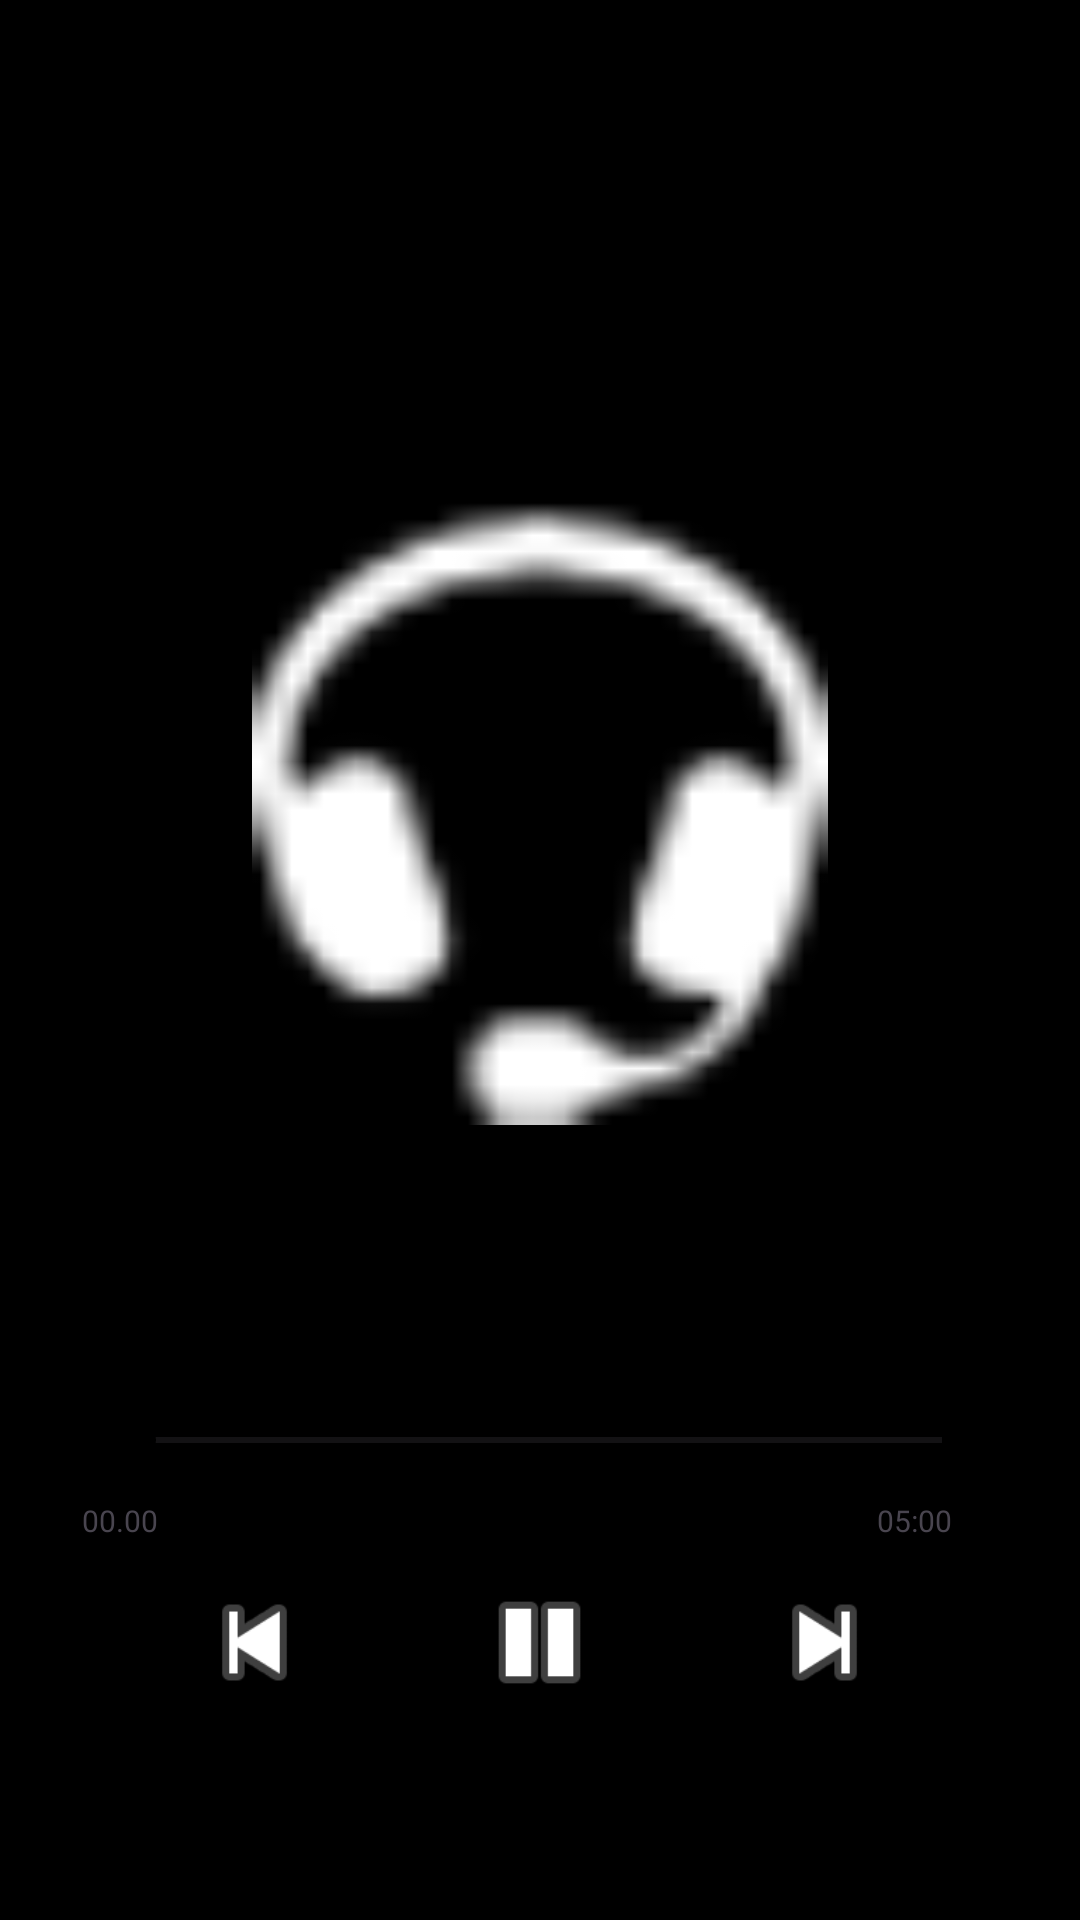

The Android layout XML behind this screen, and the referenced resources:
<!-- AndroidManifest.xml: application theme Theme.Music11 -->
<!-- res/layout/activity_player.xml -->
<?xml version="1.0" encoding="utf-8"?>
<RelativeLayout xmlns:android="http://schemas.android.com/apk/res/android"
    xmlns:app="http://schemas.android.com/apk/res-auto"
    xmlns:tools="http://schemas.android.com/tools"
    android:id="@+id/fullscreen"
    android:layout_width="match_parent"
    android:layout_height="match_parent"
    android:background="@color/black"
    android:theme="@style/ThemeOverlay.Music11.FullscreenContainer"
    tools:context=".PlayerActivity" >

    <ImageView
        android:id="@+id/imageView"
        android:layout_width="280dp"
        android:layout_height="210dp"
        android:layout_centerHorizontal="true"
        android:layout_marginTop="25dp"
        android:layout_below="@+id/activesongalbum"
        app:srcCompat="@android:drawable/stat_sys_headset" />

    <TextView
        android:id="@+id/activesongalbum"
        android:layout_width="100dp"
        android:layout_height="50dp"
        android:layout_centerHorizontal="true"
        android:layout_marginTop="90dp"
        android:ellipsize="marquee"
        android:focusable="false"
        android:marqueeRepeatLimit="marquee_forever"
        android:scrollHorizontally="true"
        android:singleLine="true"
        android:scrollbars = "vertical"
     />

    <TextView
        android:id="@+id/activesongtitle"
        android:layout_width="100dp"
        android:layout_height="50dp"
        android:layout_below="@+id/imageView"
        android:layout_centerHorizontal="true"
        android:layout_marginTop="35dp"
        android:ellipsize="marquee"
        android:focusable="false"
        android:marqueeRepeatLimit="marquee_forever"
        android:scrollHorizontally="true"
        android:singleLine="true"
        android:scrollbars = "vertical"
       />

    <TextView
        android:id="@+id/start_time"
        android:layout_width="40dp"
        android:layout_height="30dp"
        android:textSize="10sp"
        android:layout_below="@+id/progressbar"
        android:layout_toEndOf="@+id/pause_pic"
        android:layout_marginStart="90dp"
        android:text="@string/_05_00"
        />

    <TextView
        android:id="@+id/end_time"
        android:text="@string/_00_00"
        android:layout_width="40dp"
        android:textSize="10sp"
        android:singleLine="true"
        android:layout_height="30dp"
        android:layout_below="@+id/progressbar"
        android:layout_toStartOf="@+id/pause_pic"
        android:layout_marginEnd="90dp"
        android:layout_marginBottom="241dp"
        />


    <ImageView
        android:id="@+id/next_song"
        android:layout_width="45dp"
        android:layout_height="45dp"
        android:layout_below="@+id/progressbar"
        android:layout_marginTop="25dp"
        android:layout_marginStart="50dp"
        android:layout_toEndOf="@+id/pause_pic"
        app:srcCompat="@android:drawable/ic_media_next" />

    <ImageView
        android:id="@+id/pause_pic"
        android:layout_width="45dp"
        android:layout_height="45dp"
        android:layout_marginTop="25dp"
        android:layout_below="@+id/progressbar"
        android:visibility="visible"
        android:layout_centerHorizontal="true"
        app:srcCompat="@android:drawable/ic_media_pause" />
    <ImageView
        android:id="@+id/play_pic"
        android:layout_width="45dp"
        android:layout_height="45dp"
        android:layout_marginTop="25dp"
        android:layout_below="@+id/progressbar"
        android:visibility="gone"
        android:layout_centerHorizontal="true"
        app:srcCompat="@android:drawable/ic_media_play" />

    <ImageView
        android:id="@+id/prev_song"
        android:layout_width="45dp"
        android:layout_height="45dp"
        android:layout_below="@+id/progressbar"
        android:layout_marginTop="25dp"
        android:layout_marginEnd="50dp"
        android:layout_toStartOf="@+id/pause_pic"
        app:srcCompat="@android:drawable/ic_media_previous" />

    <SeekBar
        android:id="@+id/progressbar"
        android:layout_width="300dp"
        android:layout_height="40dp"
        android:layout_below="@+id/activesongtitle"
        android:layout_centerHorizontal="true"
       />
</RelativeLayout>
<!-- resources referenced by this layout -->
<resources>
  <string name="_00_00">00.00</string>
  <string name="_05_00">05:00</string>
  <style name="ThemeOverlay.Music11.FullscreenContainer" parent="">
          <item name="fullscreenBackgroundColor">@color/light_blue_600</item>
          <item name="fullscreenTextColor">@color/light_blue_A200</item>
      </style>
  <style name="Theme.Music11" parent="Base.Theme.Music11">
      <item name="colorAccent">@color/black</item>/&gt;
      </style>
  <style name="Base.Theme.Music11" parent="Theme.Material3.DayNight.NoActionBar">
          
          
      </style>
  <!-- not gathered from this repository: default colours our renderer supplied (Android Studio template values) -->
  <color name="black">#FF000000</color>
</resources>
